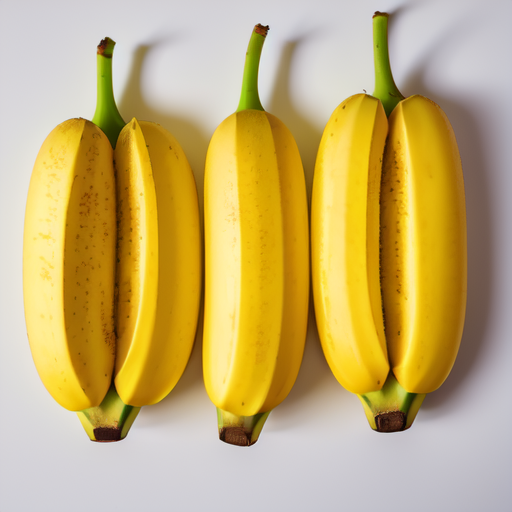
Generation parameters embedded in this image by AUTOMATIC1111 Stable Diffusion web UI or a fork of it (Forge, ...) (PNG 'parameters' text chunk):
Realistic bananas, Low quality bananas, Color yellow, Fruits, ((Low quality)), Fresh, Medium size, Yellow, Soft and slightly firm texture, Sweet and slightly creamy taste, Light and fruity aroma, Visible spots, Bruised, ripe , isolated on white background, bright uniform lighting, normal bananas, 8K, 4K UHD, silk bananas with many spots
Negative prompt: text, logo, watermark, ((bad art)), ((warped)), (((duplicate))), ((morbid)), ((mutilated)), out of frame, extra fingers, mutated hands , badly drawn eyes, ((badly drawn hands)), ((badly drawn face)), (((mutation))), ((ugly)), blurry, ((bad anatomy)), (((bad proportions) )) , cloned face, body out of frame, out of frame, poor anatomy, thick proportions, (deformed limbs), ((arms missing)), ((legs missing)), (((extra arms))), ( (( extra legs))), (fused fingers), (too many fingers), (((long neck))), tiled, poorly drawn, mutated, cross-eyed, canvas frame, frame, cartoon, 3d, weird colors, blurry lowres, pixelated, aliasing, old, granny, ugly, scarey, warped, mutant, butchered, gore, run down, artifacts, mutilated, poorly drawn, poorly detailed, smudged, sketch, pencil, shiny skin, doll, plastic, lowres, poorly drawn, sloppy, overexposed, oversaturated, burnt image, sloppy, broken, blurry, aliasing, cheap, old school, grungy, pixelated, sleepy, closed eyed, low resolution, poorly drawn, crippled, crooked, broken, weird, weird, distorted, erased, cropped, mutilated, sloppy, hideous, ugly, pixelated, aliased,
Steps: 30, Sampler: Euler a, CFG scale: 7, Seed: 2420947735, Size: 512x512, Model hash: 107d2a241b, Model: CyberRealistic